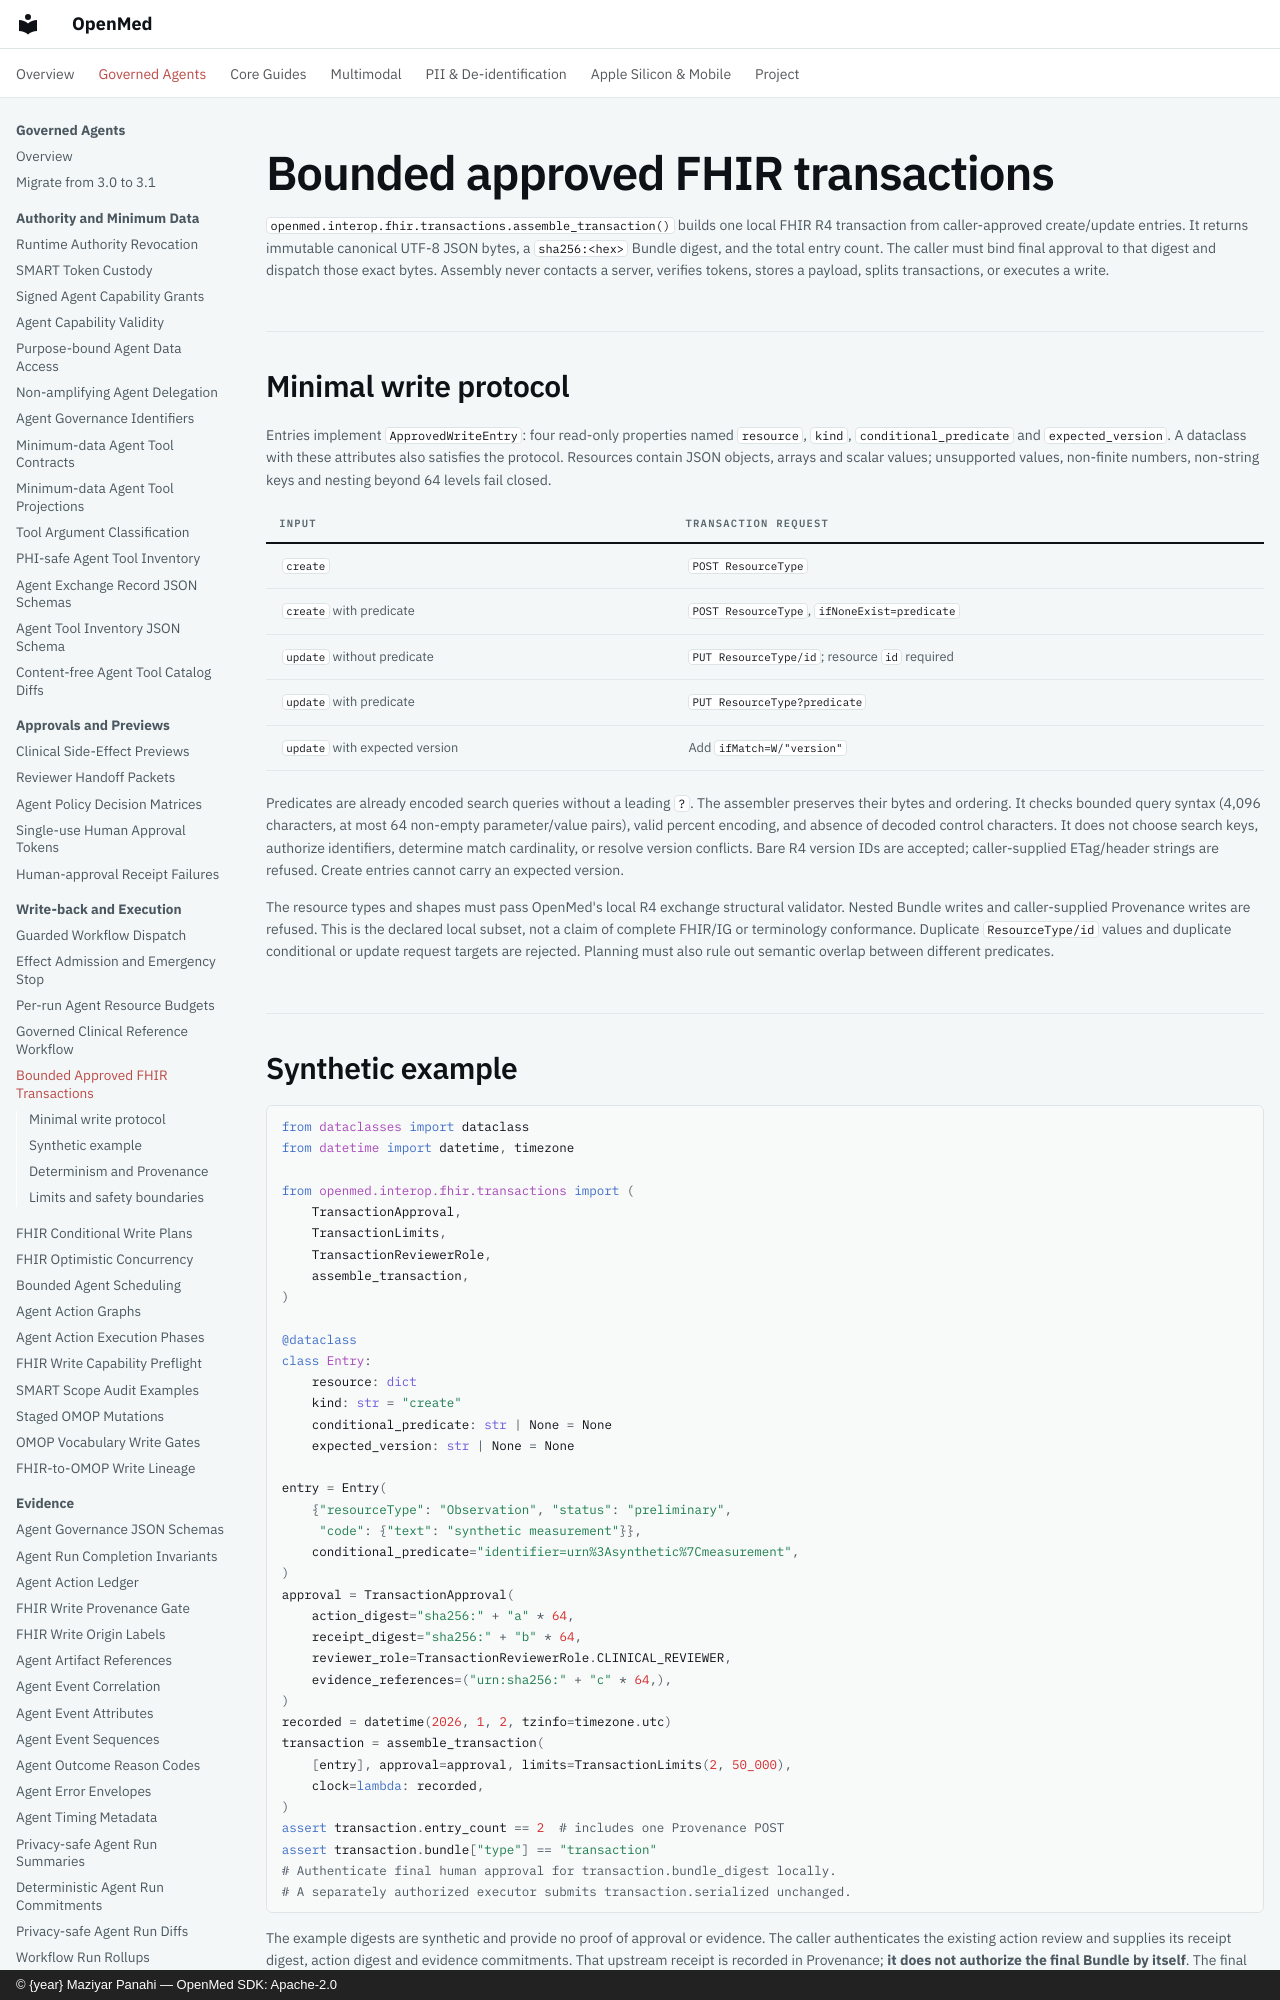

repository: maziyarpanahi/openmed · page: interop/fhir-transactions/index.html · generator: mkdocs · copyright: © {year} Maziyar Panahi — OpenMed SDK: Apache-2.0

# Bounded approved FHIR transactions

`openmed.interop.fhir.transactions.assemble_transaction()` builds one local
FHIR R4 transaction from caller-approved create/update entries. It returns
immutable canonical UTF-8 JSON bytes, a `sha256:<hex>` Bundle digest, and the
total entry count. The caller must bind final approval to that digest and
dispatch those exact bytes. Assembly never contacts a server, verifies tokens,
stores a payload, splits transactions, or executes a write.

## Minimal write protocol

Entries implement `ApprovedWriteEntry`: four read-only properties named
`resource`, `kind`, `conditional_predicate` and `expected_version`. A dataclass
with these attributes also satisfies the protocol. Resources contain JSON
objects, arrays and scalar values; unsupported values, non-finite numbers,
non-string keys and nesting beyond 64 levels fail closed.

| Input | Transaction request |
| --- | --- |
| `create` | `POST ResourceType` |
| `create` with predicate | `POST ResourceType`, `ifNoneExist=predicate` |
| `update` without predicate | `PUT ResourceType/id`; resource `id` required |
| `update` with predicate | `PUT ResourceType?predicate` |
| `update` with expected version | Add `ifMatch=W/"version"` |

Predicates are already encoded search queries without a leading `?`. The
assembler preserves their bytes and ordering. It checks bounded query syntax
(4,096 characters, at most 64 non-empty parameter/value pairs), valid percent
encoding, and absence of decoded control characters. It does not choose search
keys, authorize identifiers, determine match cardinality, or resolve version
conflicts. Bare R4 version IDs are accepted; caller-supplied ETag/header strings
are refused. Create entries cannot carry an expected version.

The resource types and shapes must pass OpenMed's local R4 exchange structural
validator. Nested Bundle writes and caller-supplied Provenance writes are
refused. This is the declared local subset, not a claim of complete FHIR/IG or
terminology conformance. Duplicate `ResourceType/id` values and duplicate
conditional or update request targets are rejected. Planning must also rule
out semantic overlap between different predicates.

## Synthetic example

```python
from dataclasses import dataclass
from datetime import datetime, timezone

from openmed.interop.fhir.transactions import (
    TransactionApproval,
    TransactionLimits,
    TransactionReviewerRole,
    assemble_transaction,
)

@dataclass
class Entry:
    resource: dict
    kind: str = "create"
    conditional_predicate: str | None = None
    expected_version: str | None = None

entry = Entry(
    {"resourceType": "Observation", "status": "preliminary",
     "code": {"text": "synthetic measurement"}},
    conditional_predicate="identifier=urn%3Asynthetic%7Cmeasurement",
)
approval = TransactionApproval(
    action_digest="sha256:" + "a" * 64,
    receipt_digest="sha256:" + "b" * 64,
    reviewer_role=TransactionReviewerRole.CLINICAL_REVIEWER,
    evidence_references=("urn:sha256:" + "c" * 64,),
)
recorded = datetime(2026, 1, 2, tzinfo=timezone.utc)
transaction = assemble_transaction(
    [entry], approval=approval, limits=TransactionLimits(2, 50_000),
    clock=lambda: recorded,
)
assert transaction.entry_count == 2  # includes one Provenance POST
assert transaction.bundle["type"] == "transaction"
# Authenticate final human approval for transaction.bundle_digest locally.
# A separately authorized executor submits transaction.serialized unchanged.
```

The example digests are synthetic and provide no proof of approval or evidence.
The caller authenticates the existing action review and supplies its receipt
digest, action digest and evidence commitments. That upstream receipt is
recorded in Provenance; **it does not authorize the final Bundle by itself**.
The final approval must bind the returned Bundle digest, including Provenance.
Keep the final receipt outside the Bundle to avoid a circular digest dependency.
The integration tests compose these two boundaries with the existing local
approval-token verifier, including a changed-version rejection.
